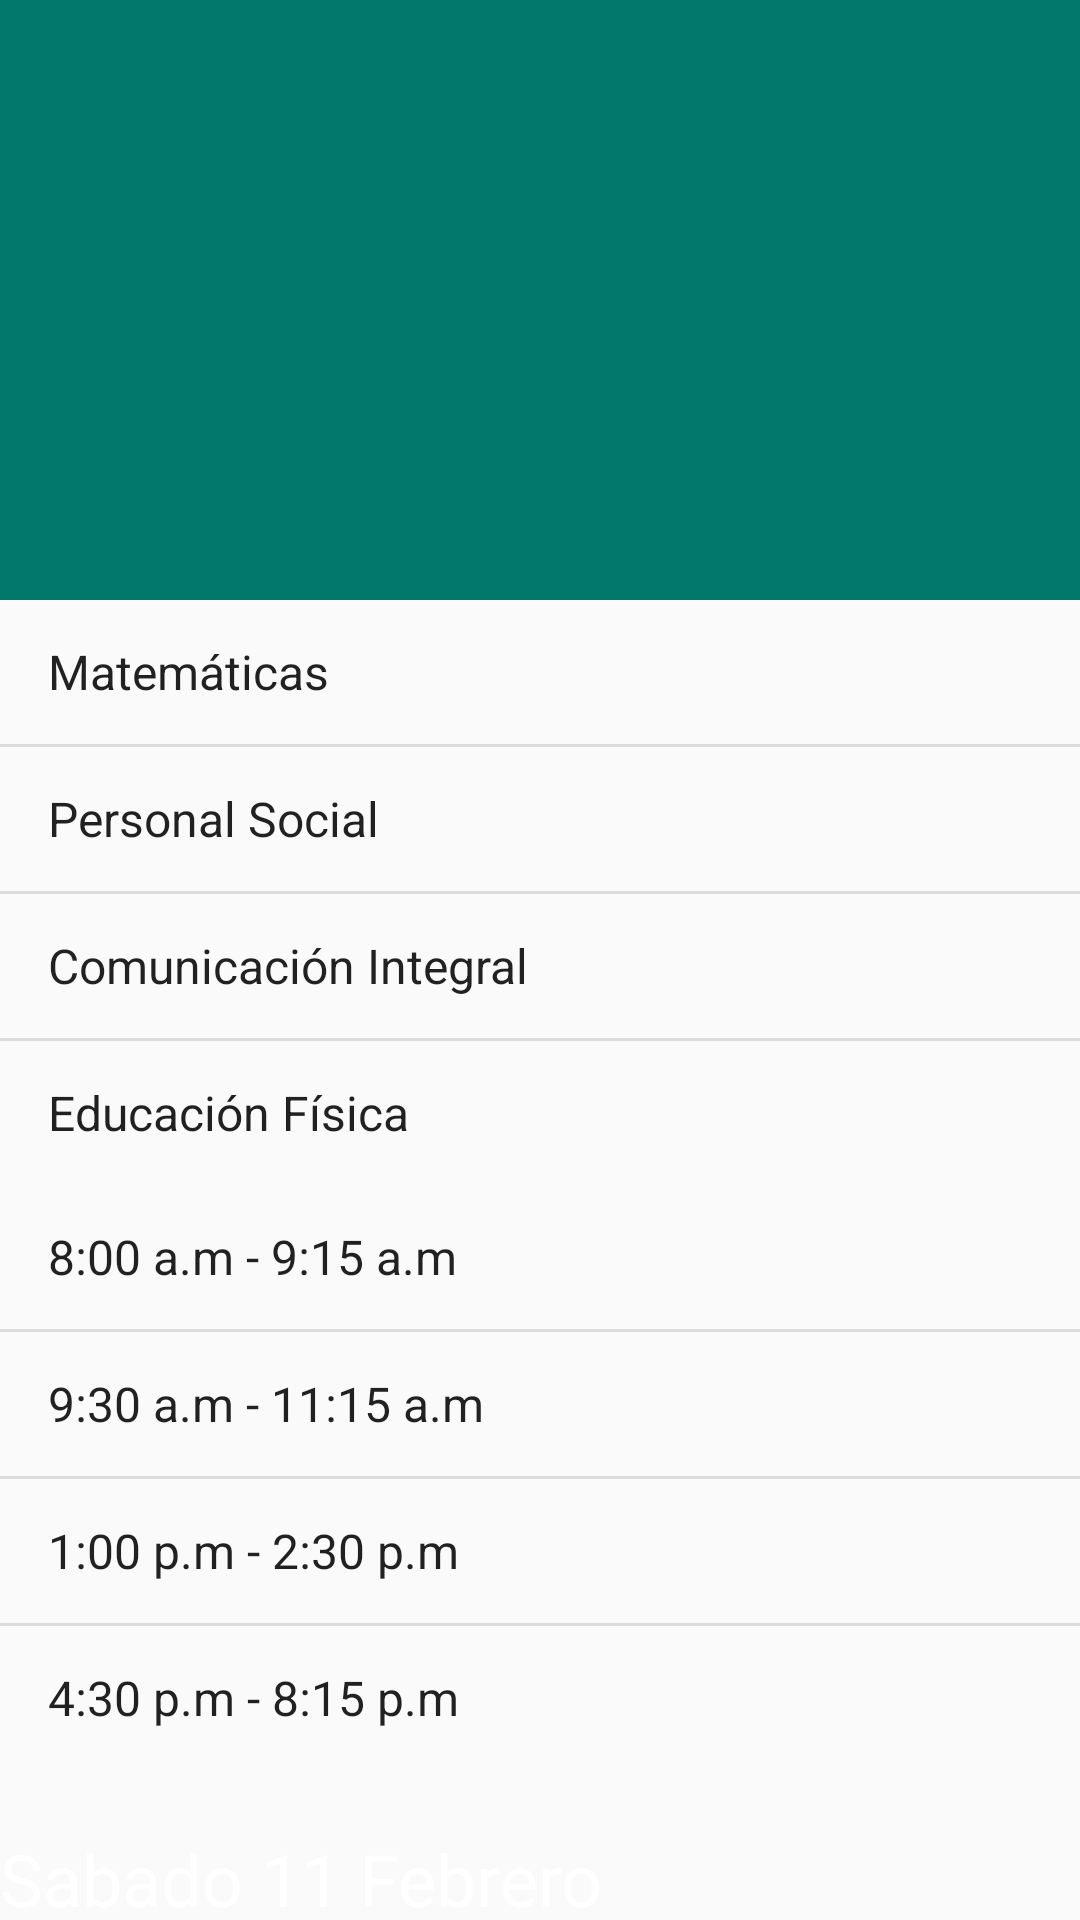

Produce the Android XML layout that renders to this screen, including the resource entries it uses.
<!-- AndroidManifest.xml: application theme AppTheme -->
<!-- res/layout/content_main_docente_horario.xml -->
<?xml version="1.0" encoding="utf-8"?>
<LinearLayout xmlns:android="http://schemas.android.com/apk/res/android"
    xmlns:app="http://schemas.android.com/apk/res-auto"
    xmlns:tools="http://schemas.android.com/tools"
    android:orientation="vertical"
    android:layout_width="match_parent"
    android:layout_height="match_parent"
    app:layout_behavior="@string/appbar_scrolling_view_behavior"
    tools:context="principal.android.utp.proyecto.Docente"
    tools:showIn="@layout/docente_horario">
    <ImageView
        android:layout_width="match_parent"
        android:layout_height="200dp"
        app:srcCompat="@drawable/docente"
        android:id="@+id/imageView6"
        android:background="@color/colorPrimaryDark" />

    <ListView
        android:layout_width="wrap_content"
        android:layout_height="wrap_content"
        android:entries="@array/horario_curso"
        android:layout_below="@+id/textView3" />

    <ListView
        android:layout_height="wrap_content"
        android:entries="@array/horario"
        android:layout_width="wrap_content"
        android:layout_below="@+id/textView3" />

    <TextView
        android:text="Sabado 11 Febrero"
        android:layout_width="match_parent"
        android:layout_height="wrap_content"
        android:id="@+id/textView3"
        android:textSize="24sp"
        android:layout_marginTop="20dp"
        android:layout_below="@+id/imageView6"
        android:textColor="@color/colorLetraButton" />
</LinearLayout>
<!-- res/layout/docente_horario.xml (included above) -->
<?xml version="1.0" encoding="utf-8"?>
<FrameLayout xmlns:android="http://schemas.android.com/apk/res/android"
    xmlns:tools="http://schemas.android.com/tools"
    android:layout_width="match_parent"
    android:layout_height="match_parent"
    tools:context=".Docente_Horario"
    android:id="@+id/horario">

    <include layout="@layout/content_horario" />

</FrameLayout>
<!-- res/layout/content_horario.xml (included above) -->
<?xml version="1.0" encoding="utf-8"?>
<RelativeLayout
    xmlns:android="http://schemas.android.com/apk/res/android"
    xmlns:tools="http://schemas.android.com/tools"
    xmlns:app="http://schemas.android.com/apk/res-auto"
    android:layout_width="match_parent"
    android:layout_height="match_parent"
    app:layout_behavior="@string/appbar_scrolling_view_behavior"
    tools:context=".Docente_Horario">


    <ListView
        android:id="@+id/lv_Lunes"
        android:layout_width="match_parent"
        android:layout_height="300sp"
        android:layout_alignParentEnd="true"
        android:layout_alignParentRight="true" />

    <ListView
        android:id="@+id/lv_Martes"
        android:layout_width="match_parent"
        android:layout_height="300sp"
        android:layout_below="@+id/lv_Lunes"
        android:layout_centerHorizontal="true"
        android:layout_marginTop="25dp" />

    <ListView
        android:id="@+id/lv_Miercoles"
        android:layout_width="match_parent"
        android:layout_height="300sp"
        android:layout_below="@+id/lv_Martes"
        android:layout_centerHorizontal="true"
        android:layout_marginTop="42dp" />

    <ScrollView
        android:layout_width="match_parent"
        android:layout_height="match_parent"
        android:layout_above="@+id/lv_Miercoles"
        android:layout_alignParentEnd="true"
        android:layout_alignParentRight="true"
        android:layout_marginBottom="285dp">

        <LinearLayout
            android:layout_width="match_parent"
            android:layout_height="wrap_content"
            android:orientation="vertical" />
    </ScrollView>

    <ListView
        android:id="@+id/lv_Jueves"
        android:layout_width="match_parent"
        android:layout_height="300sp"
        android:layout_below="@+id/lv_Miercoles"
        android:layout_centerHorizontal="true"
        android:layout_marginTop="43dp" />

    <ListView
        android:id="@+id/lv_Viernes"
        android:layout_width="match_parent"
        android:layout_height="300sp"
        android:layout_below="@+id/lv_Jueves"
        android:layout_centerHorizontal="true"
        android:layout_marginTop="52dp" />

</RelativeLayout>
<!-- resources referenced by this layout -->
<resources>
  <string-array name="horario">
          <item>8:00 a.m - 9:15 a.m</item>
          <item>9:30 a.m - 11:15 a.m</item>
          <item>1:00 p.m - 2:30 p.m</item>
          <item>4:30 p.m - 8:15 p.m</item>
      </string-array>
  <string-array name="horario_curso">
          <item>Matemáticas</item>
          <item>Personal Social</item>
          <item>Comunicación Integral</item>
          <item>Educación Física</item>
      </string-array>
  <color name="colorLetraButton">#ffffff</color>
  <color name="colorPrimaryDark">#00796b</color>
  <style name="AppTheme" parent="Theme.AppCompat.Light.DarkActionBar">
          
          <item name="colorPrimary">@color/colorPrimary</item>
          <item name="colorPrimaryDark">@color/colorPrimaryDark</item>
          <item name="colorAccent">@color/colorAccent</item>
      </style>
  <color name="colorPrimary">#009688</color>
  <color name="colorAccent">#8bc34a</color>
</resources>
